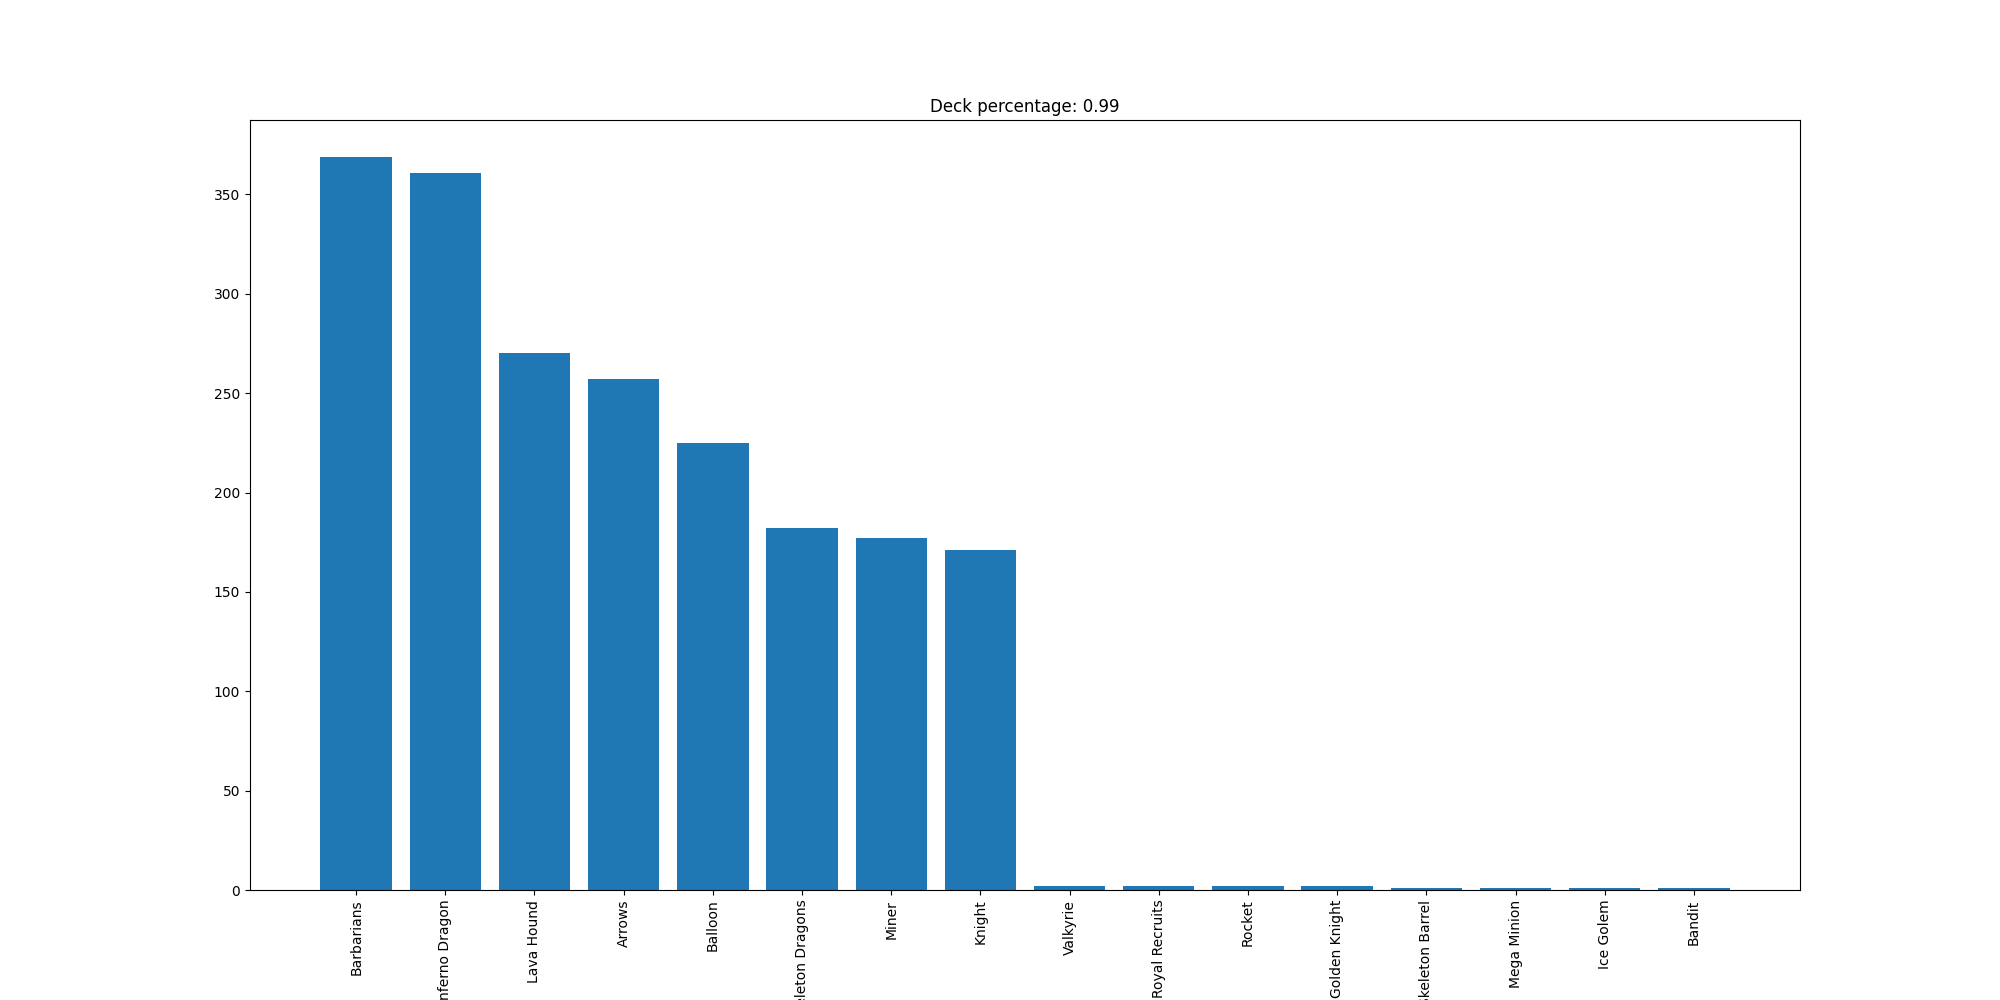

The table this chart was drawn from, first rows:
Barbarians, 369
Inferno Dragon, 361
Lava Hound, 270
Arrows, 257
Balloon, 225
Skeleton Dragons, 182
Miner, 177
Knight, 171
Valkyrie, 2
Royal Recruits, 2
Rocket, 2
Golden Knight, 2
Skeleton Barrel, 1
Mega Minion, 1
Ice Golem, 1
Bandit, 1
